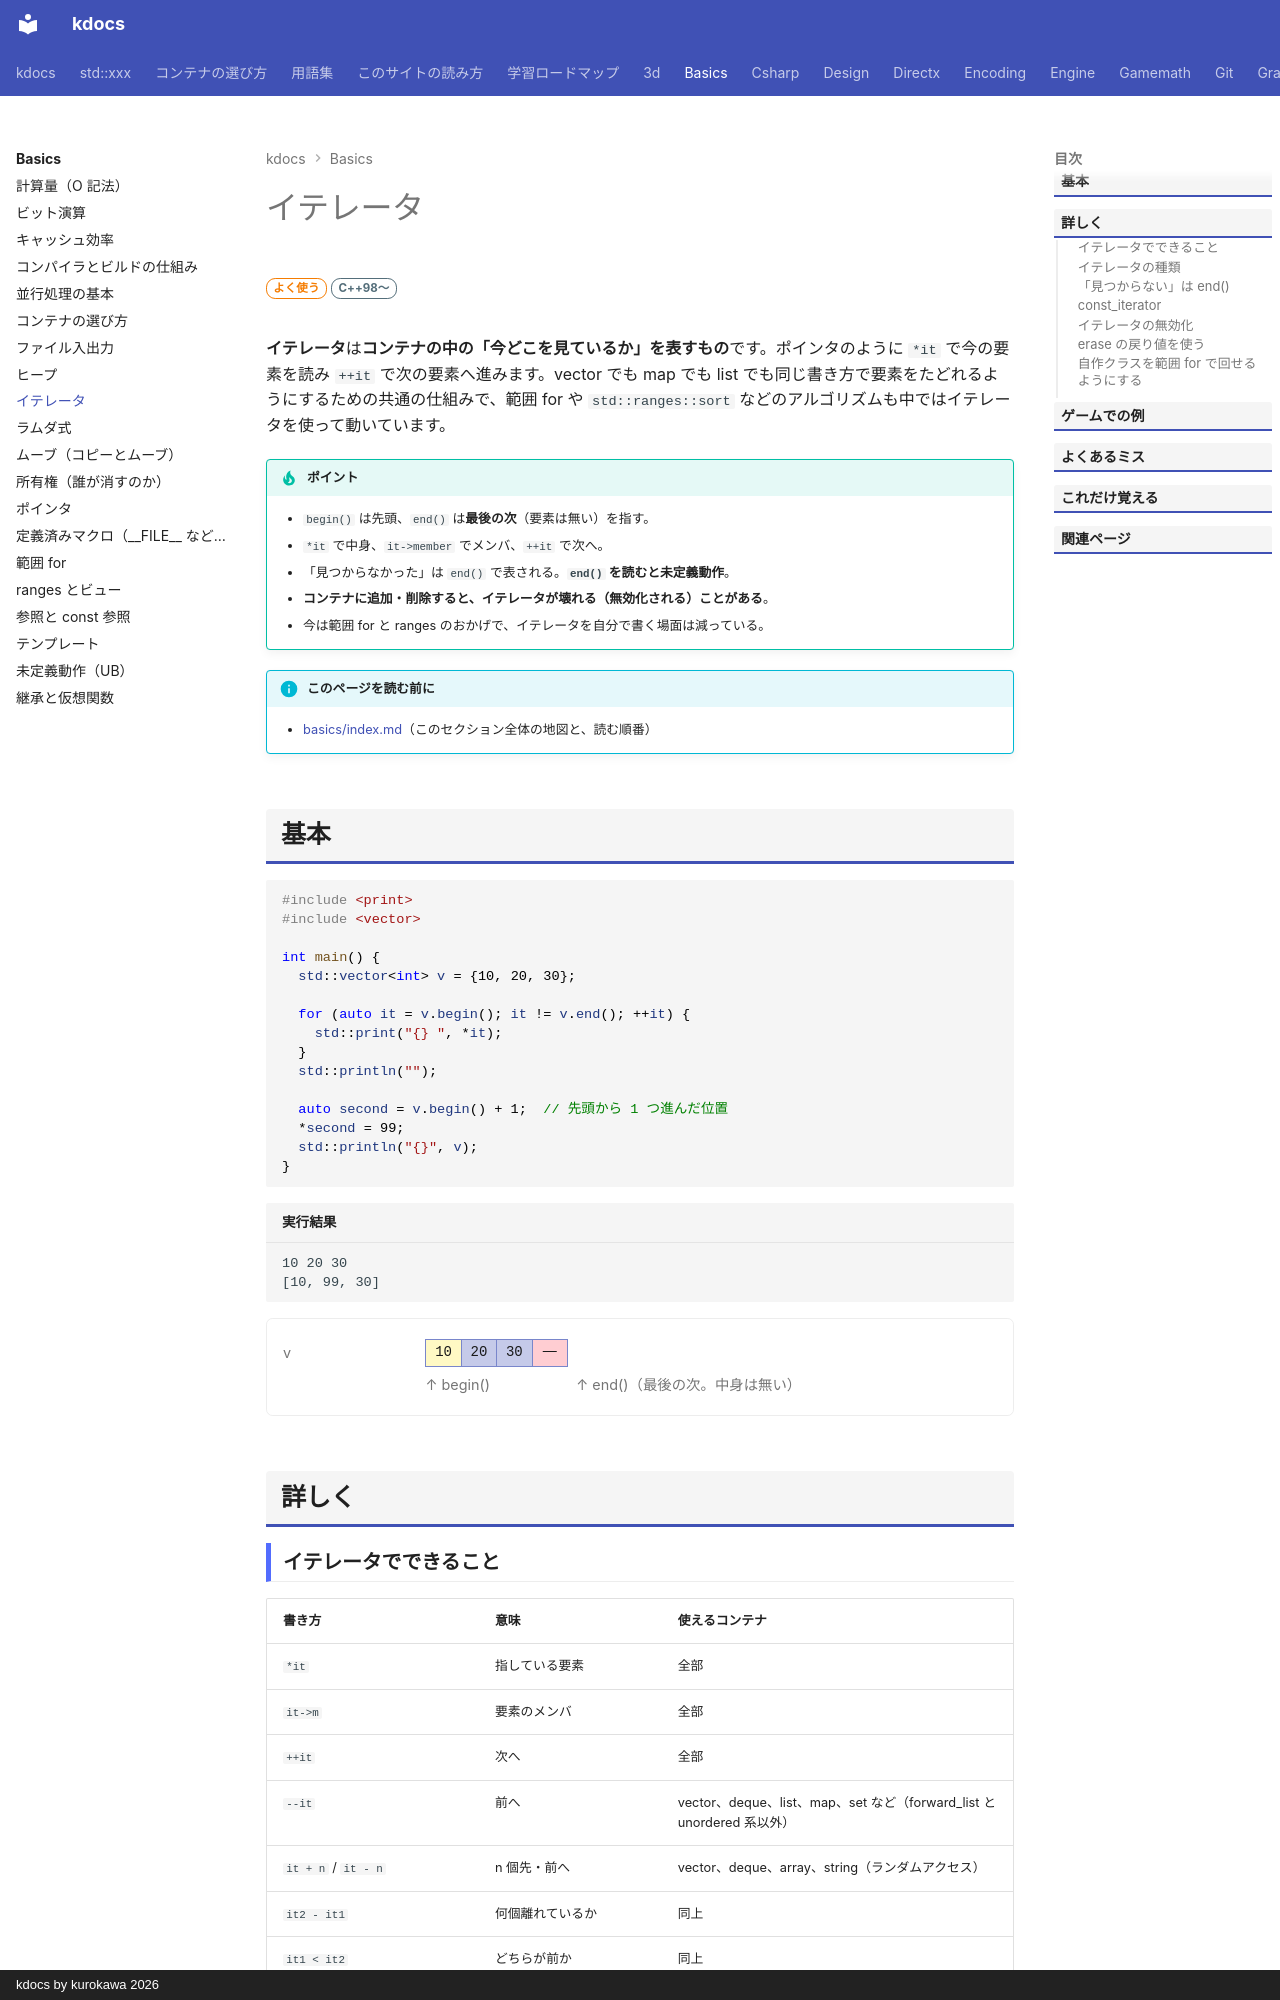

repository: qwzxdf/kdocs · page: basics/iterator/index.html · generator: mkdocs · copyright: kdocs by kurokawa 2026

---
title: イテレータ
tags:
  - 基礎
---

# イテレータ

<div class="page-badges" markdown>
<span class="rank rank-often">よく使う</span>
<span class="ver ver-11">C++98〜</span>
</div>

**イテレータ**は**コンテナの中の「今どこを見ているか」を表すもの**です。ポインタのように `*it` で今の要素を読み `++it` で次の要素へ進みます。vector でも map でも list でも同じ書き方で要素をたどれるようにするための共通の仕組みで、範囲 for や `std::ranges::sort` などのアルゴリズムも中ではイテレータを使って動いています。

!!! tip "ポイント"
    - `begin()` は先頭、`end()` は**最後の次**（要素は無い）を指す。
    - `*it` で中身、`it->member` でメンバ、`++it` で次へ。
    - 「見つからなかった」は `end()` で表される。**`end()` を読むと未定義動作**。
    - **コンテナに追加・削除すると、イテレータが壊れる（無効化される）ことがある**。
    - 今は範囲 for と ranges のおかげで、イテレータを自分で書く場面は減っている。

!!! info "このページを読む前に"
    - [basics/index.md](index.md)（このセクション全体の地図と、読む順番）

## 基本

```cpp
#include <print>
#include <vector>

int main() {
  std::vector<int> v = {10, 20, 30};

  for (auto it = v.begin(); it != v.end(); ++it) {
    std::print("{} ", *it);
  }
  std::println("");

  auto second = v.begin() + 1;  // 先頭から 1 つ進んだ位置
  *second = 99;
  std::println("{}", v);
}
```

```text title="実行結果"
10 20 30 
[10, 99, 30]
```

<div class="mem">
<div class="mem-step"><span class="mem-label">v</span><span class="mem-cells"><span class="move">10</span><span>20</span><span>30</span><span class="gone">　</span></span></div>
<div class="mem-step"><span class="mem-label"></span><span class="mem-note">↑ begin()　　　　　　↑ end()（最後の次。中身は無い）</span></div>
</div>

## 詳しく

### イテレータでできること

| 書き方 | 意味 | 使えるコンテナ |
| --- | --- | --- |
| `*it` | 指している要素 | 全部 |
| `it->m` | 要素のメンバ | 全部 |
| `++it` | 次へ | 全部 |
| `--it` | 前へ | vector、deque、list、map、set など（forward_list と unordered 系以外） |
| `it + n` / `it - n` | n 個先・前へ | vector、deque、array、string（ランダムアクセス） |
| `it2 - it1` | 何個離れているか | 同上 |
| `it1 < it2` | どちらが前か | 同上 |
| `std::next(it, n)` / `std::prev(it, n)` | n 個先・前（どのコンテナでも） | 全部（遅いものもある） |
| `std::distance(it1, it2)` | 何個離れているか | 全部（遅いものもある） |

### イテレータの種類

コンテナによってできる操作が違います。

| 種類 | できること | 代表例 |
| --- | --- | --- |
| ランダムアクセス（連続） | 何でもできる。`+ n` で一気に飛べる | vector、array、string、span |
| ランダムアクセス | `+ n` で飛べる | deque |
| 双方向 | `++` と `--` | list、map、set |
| 前方向 | `++` だけ | forward_list、unordered_map、unordered_set |

`std::ranges::sort` はランダムアクセスが必要なので、list には使えません。

### 「見つからない」は end()

```cpp
#include <algorithm>
#include <print>
#include <vector>

int main() {
  std::vector<int> v = {3, 5, 7};
  auto it = std::ranges::find(v, 5);
  if (it != v.end()) {
    std::println("{} 番目にあった", it - v.begin());
  }
}
```

```text title="実行結果"
1 番目にあった
```

### const_iterator

`const` なコンテナ、または `cbegin()` / `cend()` から得られるイテレータは `const_iterator` で、指している要素を書き換えられません。
